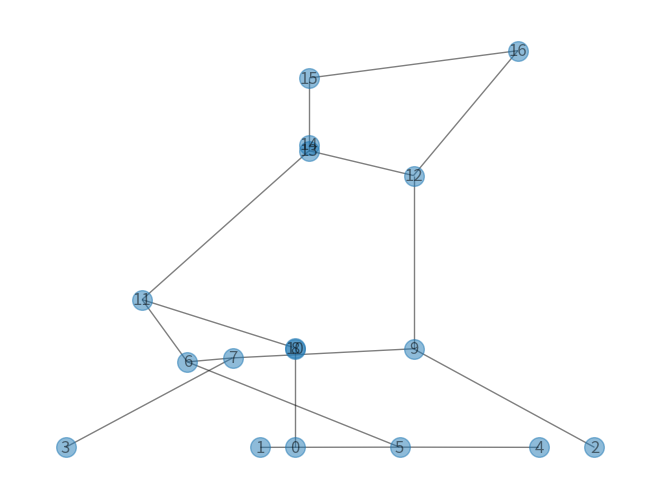
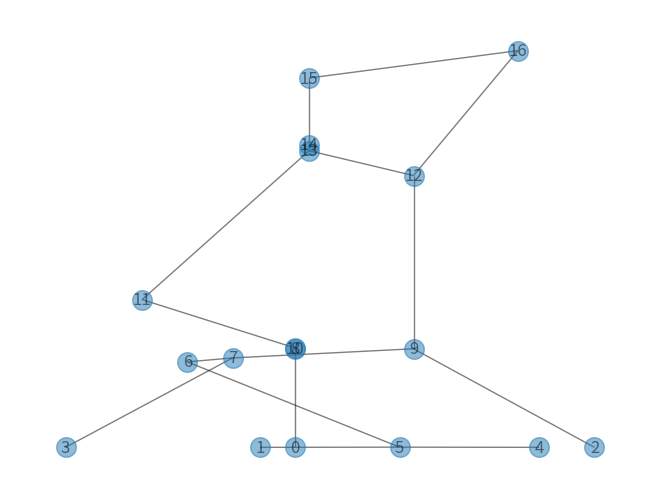
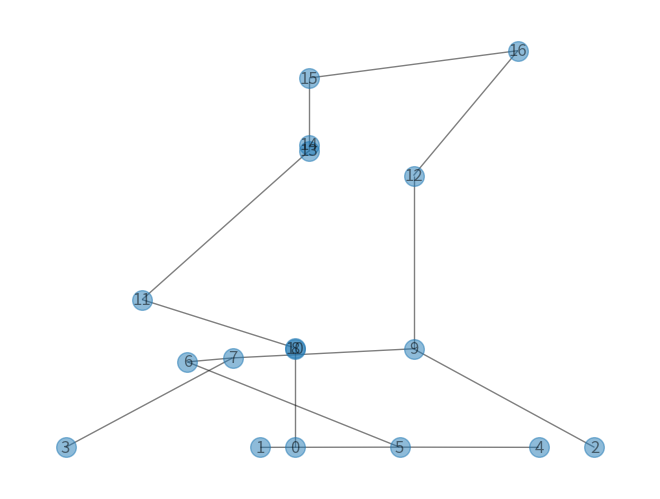
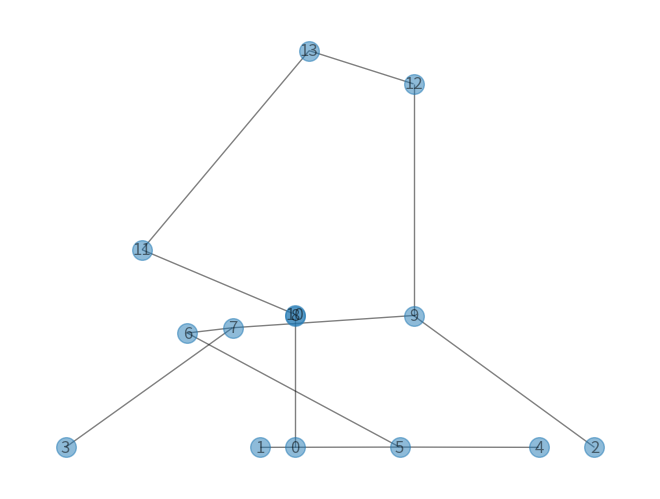
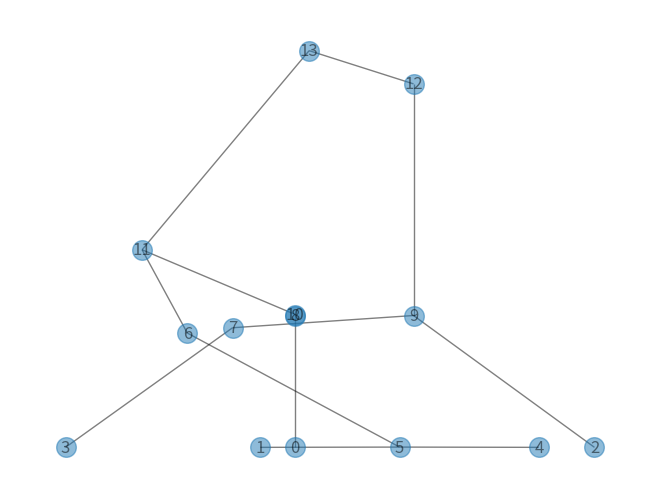

Recreate these plots in Python, in order.

from math import exp, log
import networkx.algorithms.non_randomness

import random
print("Setting random seed")
random.seed(3)

from random import random, shuffle, choices
from functools import partial
from copy import deepcopy
import networkx as nx
from functools import reduce
from numpy.random import exponential
import numpy as np
from time import sleep
import matplotlib.pyplot as plt


class Lineage(object):
    """
    Lineages are the edges of our graph
    """
    def __init__(self, down, intervals):
        self.down = down # node at bottom of edte
        self.up = None # node at top of edge
        self.intervals = intervals

    def __repr__(self):
        return f'{self.down}:{self.intervals}'

class Node():
    """
    Leaf, Coalscent and Recombination are the nodes of the graph
    """
    def __hash__(self):
        return self.nodeid

    def __eq__(self, other):
        return self.nodeid == other.nodeid  

    def __repr__(self):
        return f'{self.nodeid}'

class Leaf(Node):

    def __init__(self, nodeid, height):
        self.nodeid = nodeid
        self.height = height
        self.intervals = [(0, 1)]
        self.parent = None
        self.xpos = None

class Coalescent(Node):

    def __init__(self, nodeid, height, children):
        self.nodeid = nodeid
        self.height = height
        self.children = children
        self.parent = None
        self.xpos = None

class Recombination(Node):

    def __init__(self, nodeid, height, child, recomb_point):
        self.nodeid = nodeid
        self.height = height
        self.child = child
        self.left_parent = None
        self.right_parent = None
        self.recomb_point = recomb_point
        self.xpos = None

def flatten(list_of_tps):
 
    return reduce(lambda ls, ival: ls + list(ival), list_of_tps, [])


def unflatten(list_of_endpoints):

    return [ [list_of_endpoints[i], list_of_endpoints[i + 1]]
          for i in range(0, len(list_of_endpoints) - 1, 2)]

def merge(query, annot, op):

    a_endpoints = flatten(query)
    b_endpoints = flatten(annot)

    assert a_endpoints == sorted(a_endpoints), "not sorted or non-overlaping"
    assert b_endpoints == sorted(b_endpoints), "not sorted or non-overlaping"


    sentinel = max(a_endpoints[-1], b_endpoints[-1]) + 1
    a_endpoints += [sentinel]
    b_endpoints += [sentinel]

    a_index = 0
    b_index = 0

    res = []

    scan = min(a_endpoints[0], b_endpoints[0])
    while scan < sentinel:
        in_a = not ((scan < a_endpoints[a_index]) ^ (a_index % 2))
        in_b = not ((scan < b_endpoints[b_index]) ^ (b_index % 2))
        in_res = op(in_a, in_b)

        if in_res ^ (len(res) % 2):
            res += [scan]
        if scan == a_endpoints[a_index]: 
            a_index += 1
        if scan == b_endpoints[b_index]: 
            b_index += 1
        scan = min(a_endpoints[a_index], b_endpoints[b_index])

    return unflatten(res)

def interval_diff(a, b):
    if not (a and b):
        return a and a or b
    return merge(a, b, lambda in_a, in_b: in_a and not in_b)

def interval_union(a, b):
    if not (a and b):
        return []
    return merge(a, b, lambda in_a, in_b: in_a or in_b)

def interval_intersect(a, b):
    if not (a and b):
        return []
    return merge(a, b, lambda in_a, in_b: in_a and in_b)
    
def interval_sum(intervals):
    return sum(e - s for (s, e) in intervals)

def interval_split(intervals, pos):
    left, right = list(), list()
    for s, e in intervals:
        if pos >= e:
            left.append((s, e))
        elif pos >= s and pos < e:
            left.append((s, pos))
            right.append((pos, e))
        else:
            right.append((s, e))
    return left, right

def x_positions_traverse(node, offset):
    """
    Recursive function for adding x positions
    """
    offset -= 1
    if type(node) is Leaf:
        return 1 # offset
        # do nothing
    if type(node) is Recombination:
        # add xpos to children
        node.child.down.xpos = node.xpos
        offset = x_positions_traverse(node.child.down, offset)
        # add xpos to node if both parents are positioned
        if node.left_parent.up.xpos is not None and node.right_parent.up.xpos is not None:
            left, right = sorted([node.left_parent.up.xpos, node.right_parent.up.xpos])
            x = left + (right - left) / 2 
            node.xpos = x
    if type(node) is Coalescent:
        # add xpos to children
        node.children[0].down.xpos = node.xpos - offset
        node.children[1].down.xpos = node.xpos + offset
        for child in node.children:
            x_positions_traverse(child.down, offset)

def add_node_x_positions(nodes):
    """
    Adds x positions in place
    """
    offset = len(nodes)-1
    nodes[-1].xpos = offset
    x_positions_traverse(nodes[-1], offset)

def get_arg_nodes(n=5, N=10000, r=1e-8, L=2e3):
    """
    Simulates an ARG
    """
    # because we use the sequence interval from 0 to 1
    r = r * L

    nodes = list()
    live = list() # live lineages

    for i in range(n):
        leaf = Leaf(i, height=0)
        nodes.append(leaf)
        lin = Lineage(down=leaf, intervals=[(0, 1)])
        live.append(lin)
        last_node = i # max node number used so far

    while len(live) > 1:
        shuffle(live)

        coal_prob = (len(live) * len(live)-1) / 2 / (2*N) 
        tot_ancestral = sum(interval_sum(x.intervals) for x in live)
        rec_prob = r * tot_ancestral
        wating_time = exponential(1 / (coal_prob + rec_prob))
        height = wating_time + nodes[-1].height
        if random() < coal_prob / (coal_prob + rec_prob):
            # coalescence
            lin_a, lin_b = live.pop(), live.pop()
            intervals = interval_union(lin_a.intervals, lin_b.intervals)
            # new node
            node_c = Coalescent(nodeid=last_node+1, height=height, 
                        children=[lin_a, lin_b])
            last_node += 1
            nodes.append(node_c)

            # add node to top of coalescing lineages
            lin_a.up = node_c
            lin_b.up = node_c

            # new lineage
            lin_c = Lineage(down=node_c, intervals=intervals) # fixme intervals
            live.append(lin_c)
            node_c.parent = lin_c
        else:
            # recombination
            rec_lin = choices(live, weights=[interval_sum(x.intervals) for x in live], k=1)[0]
            live.remove(rec_lin)

            # total ancestral material
            total_anc = interval_sum(rec_lin.intervals)

            # recombination point in ancestral material
            recomb_point_anc = random() * total_anc

            # recombination point in full sequence
            cum = 0
            for s, e in rec_lin.intervals:
                cum += e - s
                if cum > recomb_point_anc:
                    recomb_point = e - (cum - recomb_point_anc)
                    break

            # recombination node
            rec_node = Recombination(nodeid=last_node+1, height=height, 
                child=rec_lin, recomb_point=recomb_point)
            last_node += 1
            nodes.append(rec_node)

            # two new lineages both refering back to recombination node
            intervals_a, intervals_b = interval_split(rec_lin.intervals, recomb_point)
            assert interval_sum(intervals_a) and interval_sum(intervals_b) 
            lin_a = Lineage(down=rec_node, intervals=intervals_a)
            lin_b = Lineage(down=rec_node, intervals=intervals_b)
            live.append(lin_a)
            live.append(lin_b)

            # add parents of node
            rec_node.left_parent = lin_a
            rec_node.right_parent = lin_b

            # add parent for child
            rec_lin.up = rec_node

    add_node_x_positions(nodes)

    return nodes

def _rescale_layout(pos, scale=1):
    # rescale to (0,pscale) in all axes

    # shift origin to (0,0)
    lim = 0  # max coordinate for all axes
    for i in range(pos.shape[1]):
        pos[:, i] -= pos[:, i].min()
        lim = max(pos[:, i].max(), lim)
    # rescale to (0,scale) in all directions, preserves aspect
    for i in range(pos.shape[1]):
        pos[:, i] *= scale / lim
    return pos

def get_positions(nodes):
    """
    Gets list of x,y positions for nodes
    """
    positions = list()
    for node in nodes:
        positions.append((node.xpos, node.height))
    return positions

def get_breakpoints(nodes):
    """
    Gets list of recombination break points
    """    
    # get list of break points
    breakpoints = list()
    for n in nodes:
        if type(n) is Recombination:
            breakpoints.append(n.recomb_point)
    return sorted(breakpoints)

def traverse_marginal(node, interval):
    """
    Recursive function for getting marginal tree/ARG
    """    
    node = deepcopy(node)
    tree_nodes = set()
    if type(node) is Leaf:
        tree_nodes.add(node)
    if type(node) is Recombination:
        if interval_intersect([interval], node.child.intervals):
            tree_nodes.add(node)
            tree_nodes.update(traverse_marginal(node.child.down, interval))
    elif type(node) is Coalescent:
        if node.parent is None or interval_intersect([interval], node.parent.intervals):
            tree_nodes.add(node)
        del_child = None
        for i, child in enumerate(node.children):
            if interval_intersect([interval], child.intervals):
                tree_nodes.update(traverse_marginal(child.down, interval))
            else:
                del_child = i
        if del_child is not None:
            del node.children[del_child]
    return tree_nodes

def remove_dangling_root(tree_nodes):
    """
    Remove the nodes of a marginal tree or ARG 
    from root to first coalescence
    """    
    for_del = list()
    for i in range(len(tree_nodes)-1, -1, -1):
        if type(tree_nodes[i]) is Coalescent and len(tree_nodes[i].children) == 2:
            break
        for_del.append(i)
    for i in for_del:
        del tree_nodes[i]

def marginal_arg(nodes, interval):
    """
    Gets the marginal ARG given a sequene interval
    """    
    # get nodes for marginal
    marg_nodes = traverse_marginal(nodes[-1], list(interval))

    # set to list
    marg_nodes = list(marg_nodes)

    # sort on height
    marg_nodes.sort(key=lambda x: x.height)
    # prune top path above last coalescence
    remove_dangling_root(marg_nodes)

    return marg_nodes

def marginal_trees(nodes):
    """
    Gets list of marginal trees
    """
    tree_list = list()
    breakpoints = get_breakpoints(nodes)
    borders = [0] + breakpoints + [1]
    for interval in zip(borders[:-1], borders[1:]):
        marg_nodes = marginal_arg(nodes, interval)

        tree_list.append(marg_nodes)
    return tree_list

def draw_graph(nodes):
    """
    Draws graph using matplotlib
    """    
    # make a graph and positions list
    positions = list()
    arg = nx.Graph()
    for node in nodes:
        arg.add_node(node.nodeid)
        positions.append((node.xpos, node.height))
        if isinstance(node, Recombination):
            arg.add_edge(node.child.down.nodeid, node.nodeid)
        elif isinstance(node, Coalescent):
            for child in node.children:
                arg.add_edge(child.down.nodeid, node.nodeid)

    positions = np.array(positions)
    positions = dict(zip(arg.nodes(), positions))

    #pos = nx.spring_layout(arg)
    nx.draw(arg, positions, alpha=0.5, node_size=200, with_labels=True)
    #with_labels=True, 
    #connectionstyle='arc3, rad = 0.1', 
    #arrowstyle='-')

    # G = nx.DiGraph() #or G = nx.MultiDiGraph()
    # G.add_node('A')
    # G.add_node('B')
    # G.add_edge('A', 'B', length = 2)
    # G.add_edge('B', 'A', length = 3)
    # pos = nx.spring_layout(G)
    # nx.draw(G, pos, with_labels=True, connectionstyle='arc3, rad = 0.1')
    # edge_labels=dict([((u,v,),d['length'])
    #              for u,v,d in G.edges(data=True)])

    plt.show()

if __name__ == '__main__':

    # get arg and add positions
    nodes = get_arg_nodes()

    # get breakpoints
    breakpoints = get_breakpoints(nodes)

    # get marginal trees
    trees = marginal_trees(nodes)

    # marginal arg for some consequtive intervals
    marg_arg = marginal_arg(nodes, [0, breakpoints[1]])


    # draw graphs for testing
    draw_graph(nodes)
    draw_graph(marg_arg)

    draw_graph(nodes)
    for tree in marginal_trees(nodes):
        print([n.xpos for n in tree])
        draw_graph(tree)
